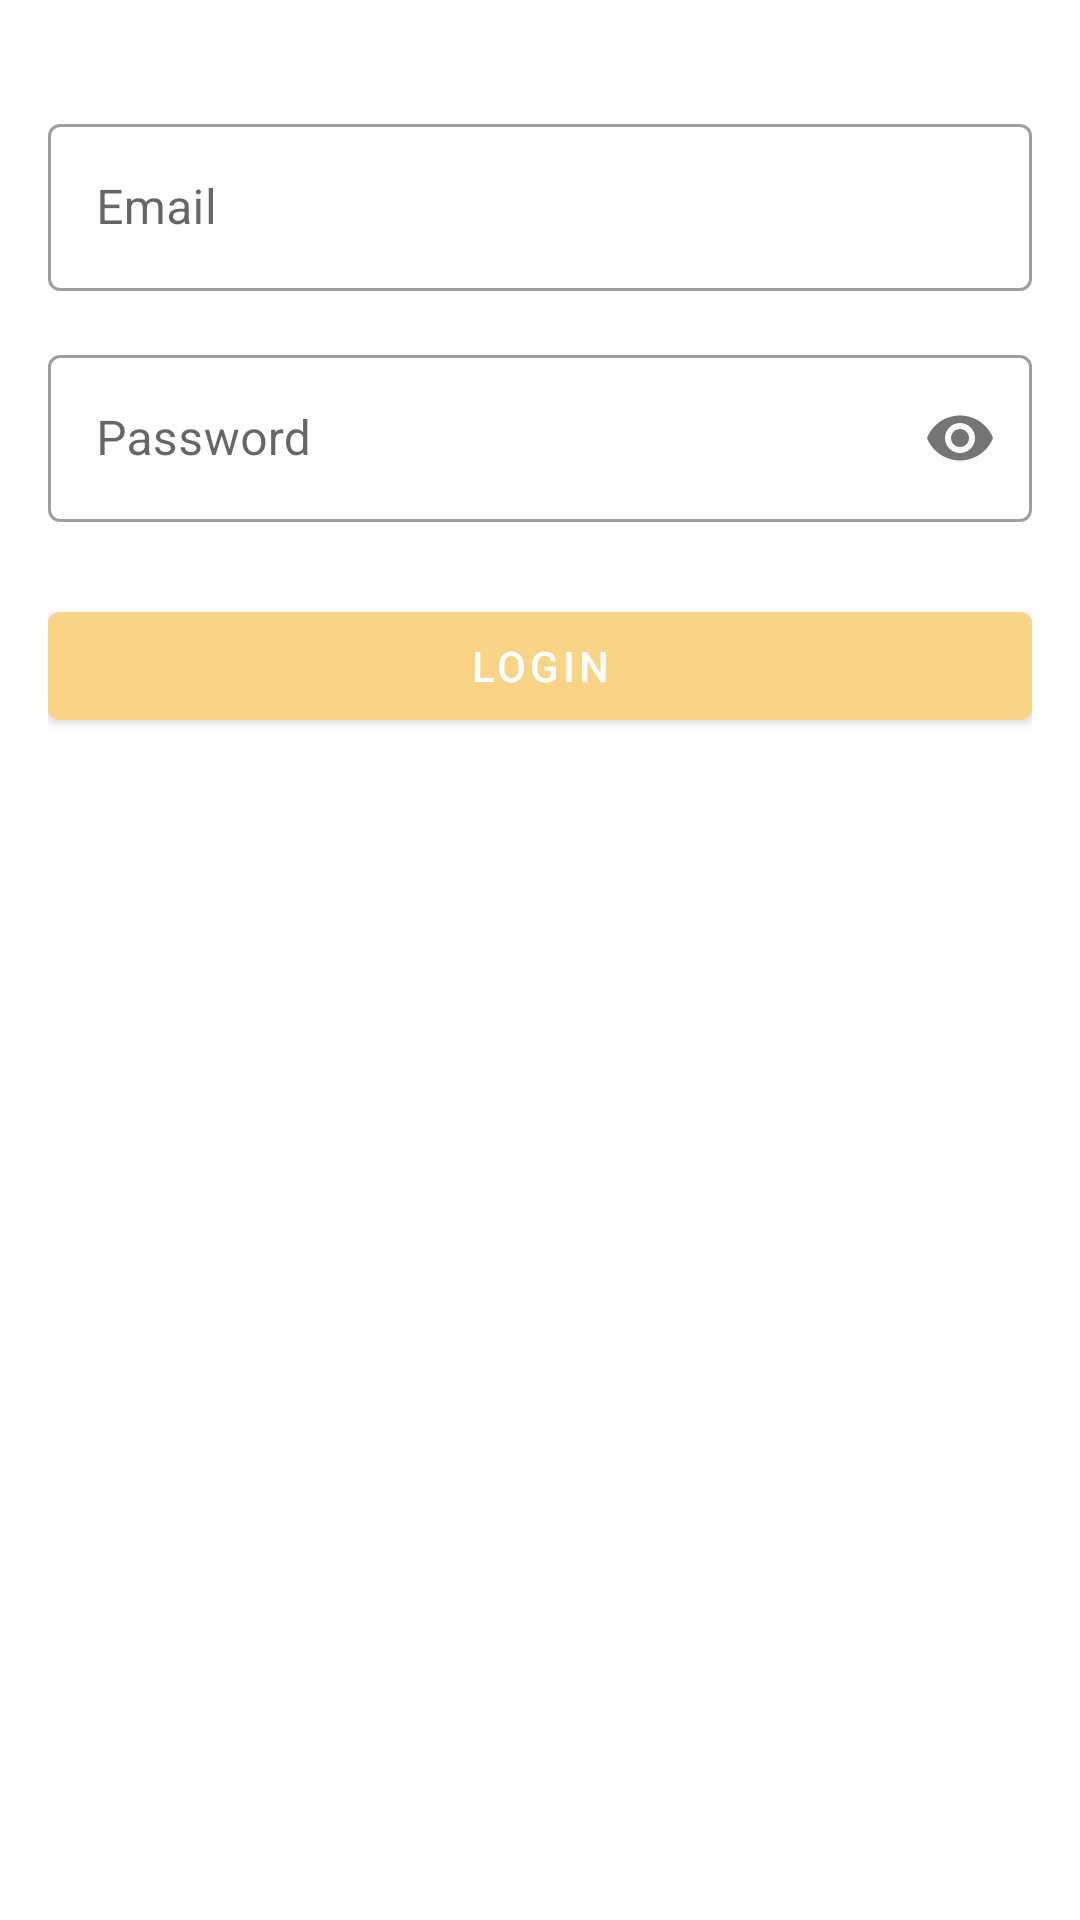

This screen was rendered from an Android layout file. Write that file and the resources it references.
<!-- AndroidManifest.xml: application theme Theme.Gayeng -->
<!-- res/layout/fragment_login.xml -->
<?xml version="1.0" encoding="utf-8"?>
<LinearLayout xmlns:android="http://schemas.android.com/apk/res/android"
    xmlns:app="http://schemas.android.com/apk/res-auto"
    android:layout_width="match_parent"
    android:layout_height="match_parent"
    android:orientation="vertical"
    android:padding="16dp">

    <com.google.android.material.textfield.TextInputLayout
        android:id="@+id/emailLayout"
        android:layout_width="match_parent"
        android:layout_height="wrap_content"
        android:layout_marginTop="20dp"
        android:hint="Email"
        style="@style/Widget.MaterialComponents.TextInputLayout.OutlinedBox">

        <com.google.android.material.textfield.TextInputEditText
            android:id="@+id/emailInput"
            android:layout_width="match_parent"
            android:layout_height="wrap_content"
            android:inputType="textEmailAddress" />
    </com.google.android.material.textfield.TextInputLayout>

    <com.google.android.material.textfield.TextInputLayout
        android:id="@+id/passwordLayout"
        android:layout_width="match_parent"
        android:layout_height="wrap_content"
        android:layout_marginTop="16dp"
        android:hint="Password"
        app:passwordToggleEnabled="true"
        style="@style/Widget.MaterialComponents.TextInputLayout.OutlinedBox">

        <com.google.android.material.textfield.TextInputEditText
            android:id="@+id/passwordInput"
            android:layout_width="match_parent"
            android:layout_height="wrap_content"
            android:inputType="textPassword" />
    </com.google.android.material.textfield.TextInputLayout>

    <com.google.android.material.button.MaterialButton
        android:id="@+id/loginButton"
        android:layout_width="match_parent"
        android:layout_height="wrap_content"
        android:layout_marginTop="24dp"
        android:text="Login"
        android:backgroundTint="@color/primary" />
</LinearLayout>
<!-- resources referenced by this layout -->
<resources>
  <color name="primary">#f9d487</color>
  <style name="Theme.Gayeng" parent="Theme.MaterialComponents.Light.NoActionBar">
          
          <item name="colorPrimary">@color/primary</item>
          <item name="colorPrimaryVariant">@color/primary</item>
          <item name="colorOnPrimary">@color/white</item>
          
          <item name="colorSecondary">@color/teal_200</item>
          <item name="colorSecondaryVariant">@color/teal_700</item>
          <item name="colorOnSecondary">@color/black</item>
          
          <item name="android:windowTranslucentStatus">false</item>
          <item name="android:windowDrawsSystemBarBackgrounds">true</item>
          <item name="android:statusBarColor">?attr/colorPrimaryVariant</item>
          
          <item name="android:windowLayoutInDisplayCutoutMode" tools:targetApi="o_mr1">shortEdges</item>
      </style>
  <color name="white">#FFFFFFFF</color>
  <color name="teal_200">#FF03DAC5</color>
  <color name="teal_700">#FF018786</color>
  <color name="black">#FF000000</color>
</resources>
